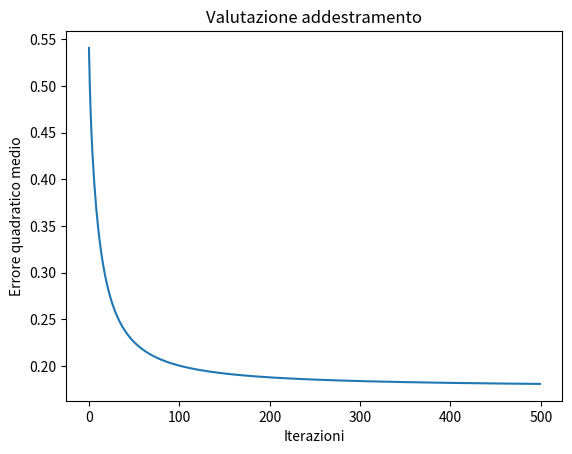

This chart was generated by the following Python code:
"""
@Author: Cristiano Casadei

Esempio di rete neurale (con un neurone) che approssimi una funzione con questi valori ingresso - uscita

(le righe indicate con * sono quelle prese come esempi di addestramento)

        IN      OUT
  *  0 0 0 0 -> 0
  *  0 0 0 1 -> 0
     0 0 1 0 -> 0                                       \b2 b3
     0 0 1 1 -> 0                                  b1 b0 \
  *  0 1 0 0 -> 1                                         \00 01 10 11
     0 1 0 1 -> 0                                       00| 0| 1| 1| 1
  *  0 1 1 0 -> 0                                       01| 0| 0| 1| 1
     0 1 1 1 -> 0   <- Esempio per il test              10| 0| 0| 0| 1
     1 0 0 0 -> 1                                       11| 0| 0| 0| 0
  *  1 0 0 1 -> 1
     1 0 1 0 -> 0
  *  1 0 1 1 -> 0
  *  1 1 0 0 -> 1
     1 1 0 1 -> 1   <- Esempio per il test
  *  1 1 1 0 -> 1
     1 1 1 1 -> 1
"""

import numpy as np
from matplotlib import pyplot as plt


class MyNumpyNN:
    """
    Classe di gestione della mia rete neurale in Numpy (un neurone)
    """

    def __init__(self, nr_ingressi):
        """
        Inizializzazione dell'istanza
        
        :param nr_ingressi: numero di ingressi della rete neurale
        """

        # rendo l'esperimento ripetibile
        np.random.seed(1234)

        # inizializzo i pesi in modo casuale
        # ottengo un array "pesi" di dimensioni pari al numero di ingressi e con valori da -1 a + 1
        self.pesi = 2 * np.random.random((nr_ingressi, 1)) - 1

    def fn_sigmoidale(self, x):
        """
        Definizione della funzione sigmoidale

        :param x: valore dell'ascissa
        :return: valore dell'ordinata
        """
        return 1 / (1 + np.exp(-x))

    def derivata_fn_sigmoidale(self, x):
        """
        Definizione della derivata della funzione sigmoidale

        :param x: valore dell'ascissa
        :return: valore dell'ordinata
        """
        return x * (1 - x)

    def inferenza(self, ingressi):
        """
        Calcolo il valore dell'uscita in base agli ingressi applicati alla rete

        :param ingressi: valori di ingresso applicati alla rete
        :return: valori di uscita calcolati
        """

        # mi assicuro che gli ingressi siano forniti in virgola mobile
        # per non perdere precisione nei calcoli
        ingressi = ingressi.astype(float)

        # applico i pesi e sommo gli ingressi per ogni combinazioni
        # DOT è la moltiplicazione "riga per colonna" tra il vettore ingressi e il vettore pesi
        somme_ingressi_pesati = np.dot(ingressi, self.pesi)

        # applico la funzione sigmoidale alle somme degli ingressi pesati per ogni combinazione
        # ottengo il vettore delle uscite (una uscita per ogni combinazione in ingresso)
        uscita = self.fn_sigmoidale(somme_ingressi_pesati)

        return uscita

    def addestramento(self, ingressi_esempi, uscite_desiderate, iterazioni):
        """
        Funzione di addestramento della rete neurale

        :param ingressi_esempi: valori di ingresso degli esempi da utilizzare
        :param uscite_desiderate: valori delle uscite attese per ogni esempio
        :param iterazioni: numero di cicli per l'addestramento
        :return lista degli errori quadratici medi
        """

        lista_errori_quadratici_medi = []
        for _ in range(iterazioni):
            # applico i valori di ingresso alla rete neurale e ne calcolo il valore di uscita
            uscite = self.inferenza(ingressi_esempi)

            # calcolo l'errore come la differenza tra valori attesi e valori ottenuti
            # ci servirà per l'aggiustamento dei pesi
            errori = uscite_desiderate - uscite

            # poi calcolo l'errore quadratico medio su tutti gli esempi e lo aggiungo nella lista degli errori
            # ci servirà per una valutazione della fase di addestramento
            errore_quadratico_medio = np.sqrt(np.mean(errori ** 2))
            lista_errori_quadratici_medi.append(errore_quadratico_medio)

            # in base all'errore, agli ingressi e alle uscite desiderate, calcolo gli aggiustamenti dei pesi
            # utilizzando l'algoritmo di backpropagation
            # gli aggiustamenti corrispondono a quanto devo scostarmi rispetto al valore attuale dei pesi
            aggiustamenti = np.dot(ingressi_esempi.T, errori * self.derivata_fn_sigmoidale(uscite))

            # applico l'aggiustamento ai pesi
            self.pesi += aggiustamenti

        return lista_errori_quadratici_medi


if __name__ == "__main__":
    # preparo delle combinazioni di ingresso di prova
    ingressi_addestramento = np.array([[0, 0, 0, 0],
                                       [0, 0, 0, 1],
                                       [0, 1, 0, 0],
                                       [0, 1, 1, 0],
                                       [1, 0, 0, 1],
                                       [1, 0, 1, 1],
                                       [1, 1, 0, 0],
                                       [1, 1, 1, 0]])

    # preparo le relative uscite desiderate
    uscite_desiderate = np.array([[0],
                                  [0],
                                  [1],
                                  [0],
                                  [1],
                                  [0],
                                  [1],
                                  [1]])

    # inizializzo la rete neurale
    rete_neurale = MyNumpyNN(nr_ingressi=ingressi_addestramento.shape[1])

    # addestro la rete
    lista_mse = rete_neurale.addestramento(ingressi_addestramento, uscite_desiderate, 1000)

    # visualizzo solo i primi 500 valori, tanto per dare una visione all'andamento
    plt.plot(lista_mse[:500])
    plt.xlabel("Iterazioni")
    plt.ylabel("Errore quadratico medio")
    plt.title("Valutazione addestramento")
    plt.show()

    # provo ad usare una nuova combinazione di input mai vista prima
    ingressi_test = np.array([[1, 1, 0, 1],
                              [0, 1, 1, 1]])
    uscite_test = np.array([[1],
                            [0]])
    for indice in range(len(ingressi_test)):
        print()
        print("Input di test: %s" % ingressi_test[indice])
        print("Uscita calcolata (mi aspetto '%d'): %.5f" % (uscite_test[indice][0], rete_neurale.inferenza(ingressi_test[indice])[0]))
